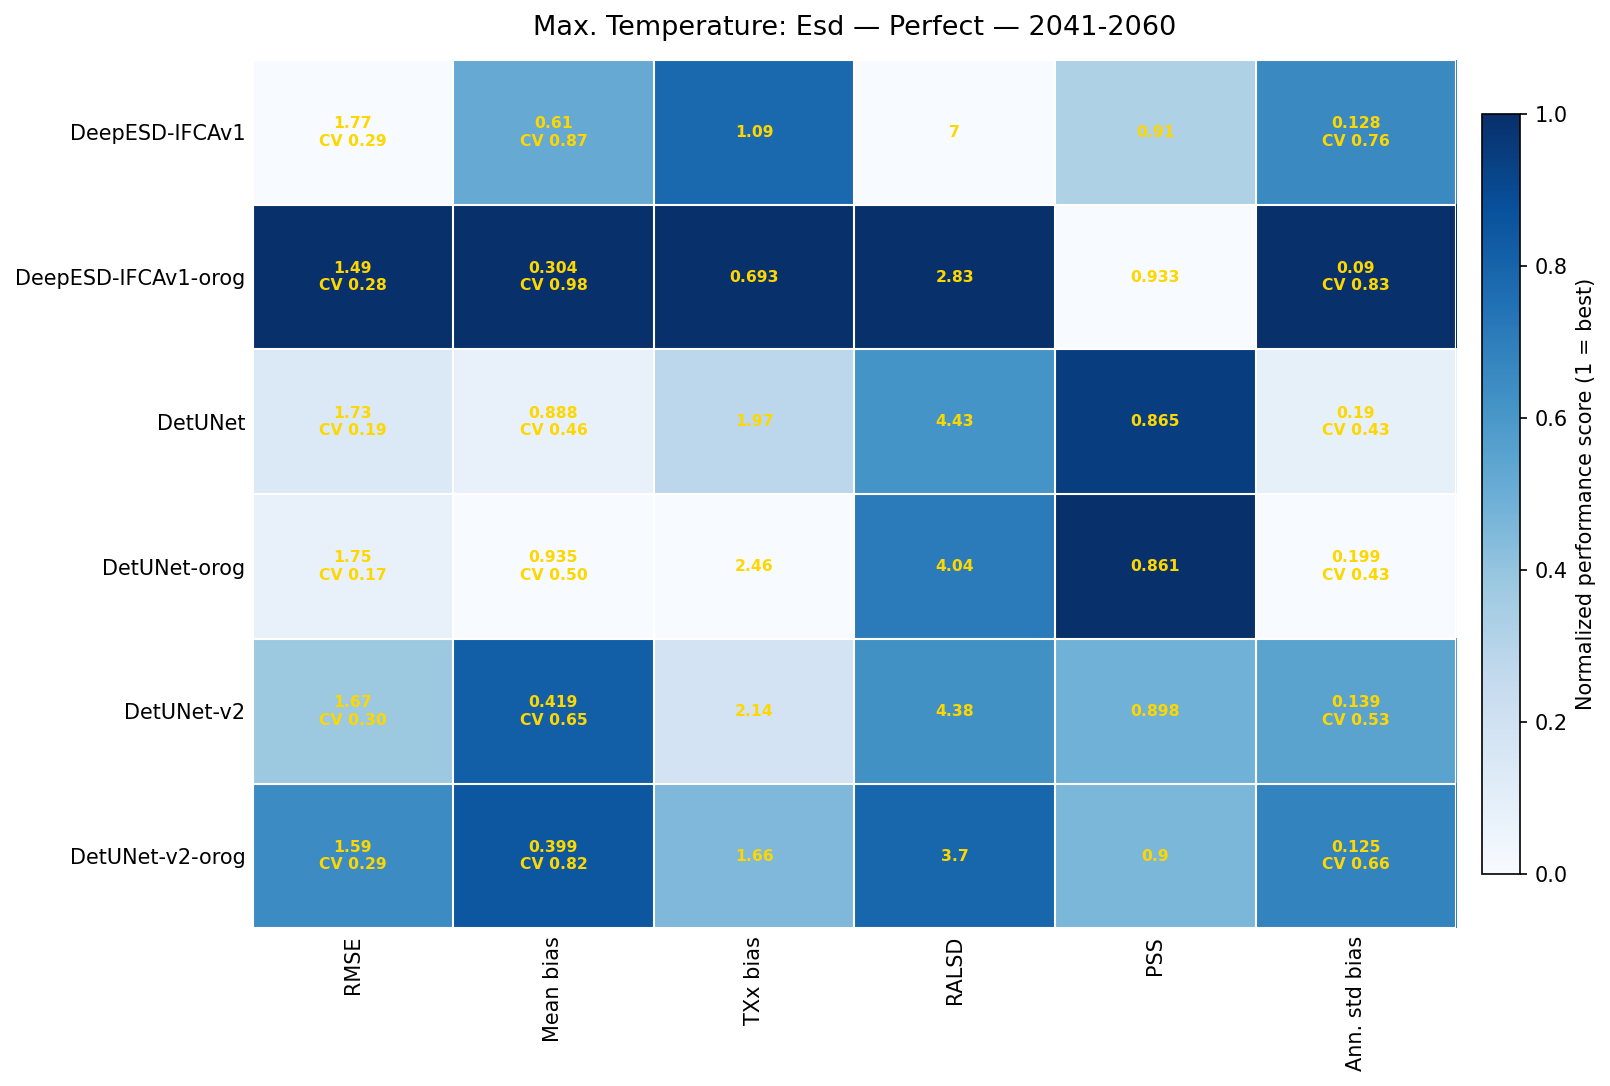

Data behind this chart, as committed beside it:
model, rmse, bias_mean, bias_txx, ralsd, pss, bias_annstd
DeepESD-IFCAv1, 1.774, 0.6104, 1.085, 7, 0.9096, 0.1279
DeepESD-IFCAv1-orog, 1.486, 0.3043, 0.6928, 2.834, 0.933, 0.08996
DetUNet, 1.734, 0.8875, 1.968, 4.434, 0.8649, 0.1903
DetUNet-orog, 1.753, 0.9345, 2.458, 4.04, 0.8608, 0.1993
DetUNet-v2, 1.666, 0.419, 2.138, 4.381, 0.898, 0.1394
DetUNet-v2-orog, 1.588, 0.3988, 1.659, 3.697, 0.8998, 0.1251
